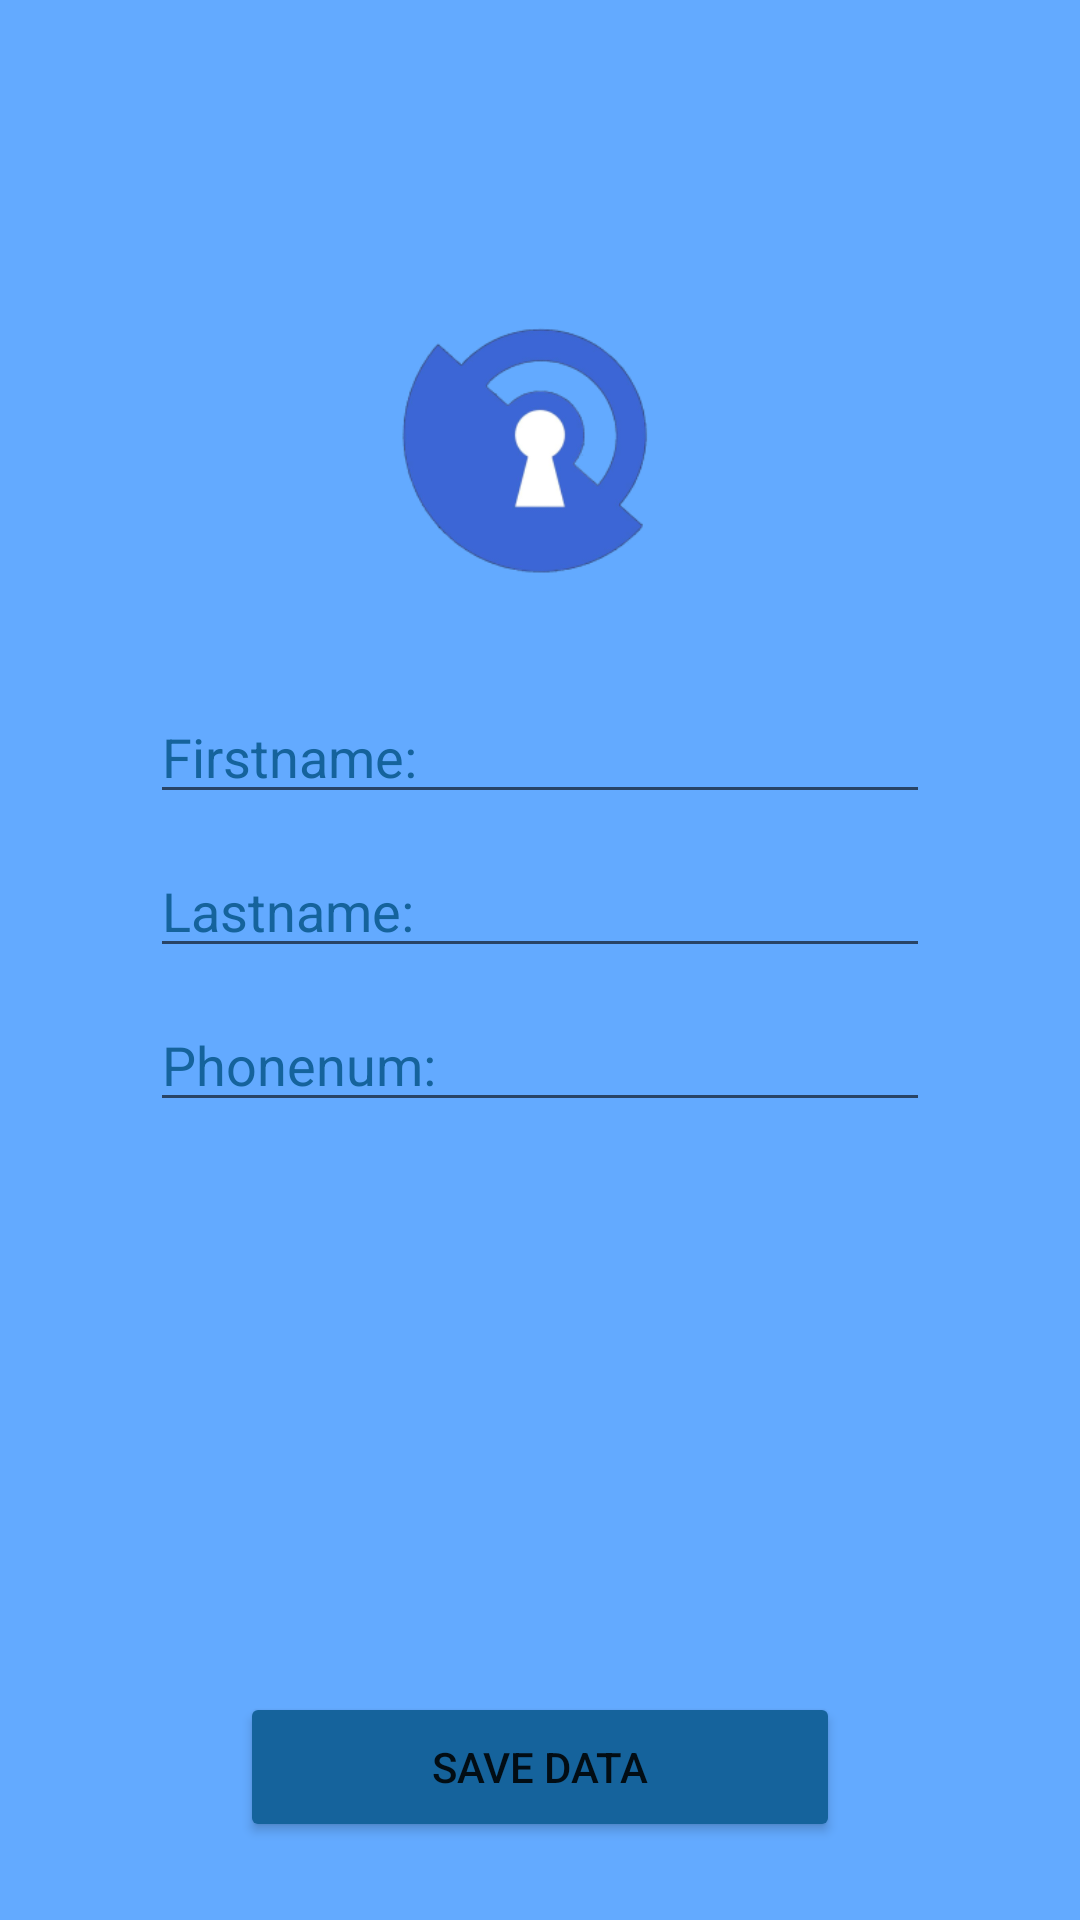

The Android layout XML behind this screen, and the referenced resources:
<!-- AndroidManifest.xml: application theme Theme.SoberWatch -->
<!-- res/layout/activity_family_doctor_update.xml -->
<?xml version="1.0" encoding="utf-8"?>
<LinearLayout xmlns:android="http://schemas.android.com/apk/res/android"
    xmlns:app="http://schemas.android.com/apk/res-auto"
    xmlns:tools="http://schemas.android.com/tools"
    android:layout_width="match_parent"
    android:layout_height="match_parent"
    android:background="@color/background"
    android:orientation="vertical"
    tools:context=".registration_and_authorization.AuthorizationActivity">

    <ImageView
        android:id="@+id/LogoImage"
        android:layout_width="match_parent"
        android:layout_height="150dp"
        android:layout_marginTop="70sp"
        android:adjustViewBounds="true"
        app:srcCompat="@mipmap/icon_foreground"/>
    <EditText
        android:id="@+id/doc_firstname_id"
        android:layout_width="match_parent"
        android:layout_height="wrap_content"
        android:layout_marginHorizontal="@dimen/textwidth"
        android:layout_marginTop="10sp"
        android:hint="@string/usr_firstname"
        android:textColorHint="@color/buttoncolor"
        android:textSize="18dp"> </EditText>

    <EditText
        android:id="@+id/doc_lastname_id"
        android:layout_width="match_parent"
        android:layout_height="wrap_content"
        android:layout_marginHorizontal="@dimen/textwidth"
        android:layout_marginTop="10sp"
        android:hint="@string/usr_lastname"
        android:textColorHint="@color/buttoncolor"
        android:textSize="18dp"> </EditText>

    <EditText
        android:id="@+id/doc_phonenum_id"
        android:layout_width="match_parent"
        android:layout_height="wrap_content"
        android:layout_marginHorizontal="@dimen/textwidth"
        android:layout_marginTop="10sp"
        android:hint="@string/usr_phonenum"
        android:textColorHint="@color/buttoncolor"
        android:textSize="18dp"> </EditText>


    <Button
        android:id="@+id/save_button_id"
        android:layout_width="200dp"
        android:layout_gravity="center"
        android:layout_height="50dp"
        android:text="Save data"
        android:layout_marginTop="190dp"
        android:paddingLeft="20dp"
        android:paddingRight="20dp"
        android:backgroundTint="@color/buttoncolor"
        ></Button>

</LinearLayout>
<!-- resources referenced by this layout -->
<resources>
  <color name="background">#63AAFF</color>
  <color name="buttoncolor">#15639C</color>
  <dimen name="textwidth">50sp</dimen>
  <!-- mipmap icon_foreground: png bitmap (mipmap-hdpi, 5620 bytes) -->
  <string name="usr_firstname">Firstname:</string>
  <string name="usr_lastname">Lastname:</string>
  <string name="usr_phonenum">Phonenum:</string>
  <style name="Theme.SoberWatch" parent="Theme.MaterialComponents.DayNight.NoActionBar">
          
          <item name="colorPrimary">@color/purple_500</item>
          <item name="colorPrimaryVariant">@color/black</item>
          <item name="colorOnPrimary">@color/white</item>
          
          <item name="colorSecondary">@color/teal_200</item>
          <item name="colorSecondaryVariant">@color/teal_700</item>
          <item name="colorOnSecondary">@color/black</item>
          
          <item name="android:statusBarColor" tools:targetApi="l">?attr/colorPrimaryVariant</item>
          
      </style>
  <color name="purple_500">#FF6200EE</color>
  <color name="black">#FF000000</color>
  <color name="white">#FFFFFFFF</color>
  <color name="teal_200">#FF03DAC5</color>
  <color name="teal_700">#FF018786</color>
</resources>
